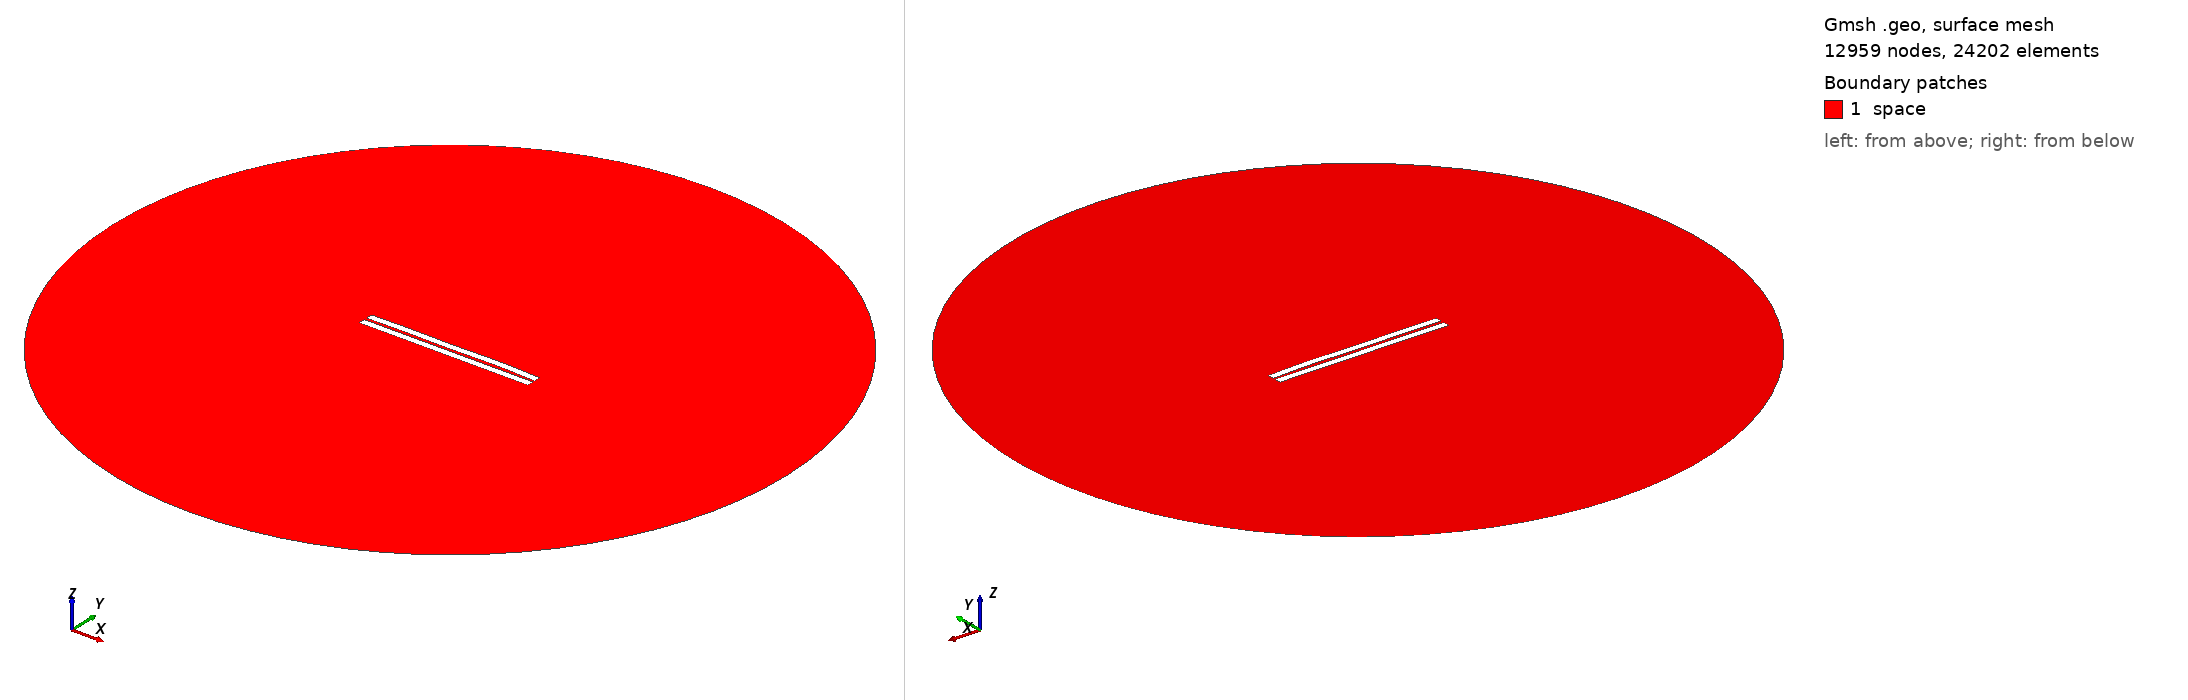

Gmsh geometry script, surface-meshed: 12959 nodes, 24202 surface elements. Boundary patches (legend numbers): 1 space. Left view from above one corner, right view from below the opposite corner. Legend entries are the model's physical surfaces. The drawing asked Gmsh for element sizes between 1% and 20% of the model's largest extent; the script's own settings can give other sizes.

=== 485.geo (drawn) ===
//---------------------------------------
// Geometry kernel
//---------------------------------------

SetFactory("OpenCASCADE");



//---------------------------------------
// Parameters of the geometry
//---------------------------------------

// Overetch of the upper plate
overetch = 0.0;

// Distance between the plates
distance = 1.5;

// Discretization over the x axis (for the deformation)
nx = 50; 

// Length of the plate
L = 100 - overetch; 

// Number of modes
n = 4; 

// 1st mode coefficient
coeff(1) = 0.07499999999999998;
beta(1) = 0.596864 * 3.1415926535 / L;

// 2nd mode coefficient
coeff(2) = 0.15;
beta(2) = 1.49418 * 3.1415926535 / L;

// 3rd mode coefficient
coeff(3) = -0.075;
beta(3) = 2.50025 * 3.1415926535 / L;

// 4th mode coefficient
coeff(4) = 0.15;
beta(4) = 3.49999 * 3.1415926535 / L;



//---------------------------------------
// Upper plate (deformed rectangle)
//---------------------------------------

// Coordiantes of the upper plate
xmin = -50;
xmax = 50 - overetch;

// Height of the upper plate
yheight = 4 - 2 * overetch;

// Indexes of the points
UpperID[] = {};
LowerID[] = {};
LeftID[] = {};
RightID[] = {};

// Point index
p = 1;

// Horizontal edges
For i In {1:nx}
    x = xmin + (i-1)*(xmax - xmin)/(nx-1);

    y_bottom = distance / 2 + overetch;
    For j In {1:n}
        C = (Cosh(beta(j)*L) + Cos(beta(j)*L)) / (Sinh(beta(j)*L) + Sin(beta(j)*L));
        y_bottom  = y_bottom + coeff(j) * (Cosh(beta(j)*(x+50)) - Cos(beta(j)*(x+50)) - C * (Sinh(beta(j)*(x+50)) - Sin(beta(j)*(x+50))));
    EndFor

    y_top = y_bottom + yheight;

    Point(p) = {x, y_top, 0, 1.0};
    UpperID[i] = p;
    p = p + 1;

    Point(p) = {x, y_bottom, 0, 1.0};
    LowerID[i] = p;
    p = p + 1;
EndFor

// Create point lists
UpperPts[] = {}; LowerPts[] = {};
For i In {1:nx}
  UpperPts[] += {UpperID[i]};
  LowerPts[] += {LowerID[i]};
EndFor

// Build splines
Spline(1) = {UpperPts[]};
Spline(2) = {LowerPts[]};
Line(3) = {LowerPts[nx-1], UpperPts[nx-1]};
Line(4) = {LowerPts[0], UpperPts[0]};

// Build the plane surface
Curve Loop(1) = {2, 3, -1, -4};
Plane Surface(1) = {1};



//---------------------------------------
// Lower plate (rectangle)
//---------------------------------------

// Vertices
Point(1001) = {-50, -1, 0, 1.0};
Point(1002) = { 50, -1, 0, 1.0};
Point(1003) = { 50,  -5, 0, 1.0};
Point(1004) = {-50,  -5, 0, 1.0};

// Edges
Line(5) = {1001, 1002};
Line(6) = {1002, 1003};
Line(7) = {1003, 1004};
Line(8) = {1004, 1001};

// Plane surface
Line Loop(2) = {5, 6, 7, 8};
Plane Surface(2) = {2}; 



//---------------------------------------
// Outer (fictious) boundary
//---------------------------------------

// Points
Point(1005) = {0, 0, 0};       // Center
Point(1006) = {200, 0, 0};     // Start point
Point(1007) = {0, 200, 0};     // 90 degrees
Point(1008) = {-200, 0, 0};    // 180 degrees
Point(1009) = {0, -200, 0};    // 270 degrees

// Circle arcs (each needs start, center, end)
Circle(9) = {1006, 1005, 1007};
Circle(10) = {1007, 1005, 1008};
Circle(11) = {1008, 1005, 1009};
Circle(12) = {1009, 1005, 1006};

// Plane surface for the entire domain
Curve Loop(3) = {9, 10, 11, 12};
Surface(3) = {3};

// Subtract the plates from the whole domain to obtain the actual domain where we want to solve the equations
BooleanDifference{ Surface{3}; Delete; }{ Surface{1}; Surface{2}; Delete; }




//---------------------------------------
// Transfinite Lines/Curves
//---------------------------------------

// Set the number of points on the boundaries
r = 7;

// Plates
Transfinite Curve {1, 2} = 50*r Using Progression 1;
Transfinite Curve {3, 4} = 2*r Using Progression 1;
Transfinite Line {5, 7} = 50*r Using Progression 1;
Transfinite Line {6, 8} = 2*r Using Progression 1;

// Outer boundary
Transfinite Line {9, 10, 11, 12} = 20 Using Progression 1;



//---------------------------------------
// Physical groups
//---------------------------------------                

// Physical curves (boundaries)
Physical Line("force_segment", 10) = {2};
Physical Line("upper_plate", 11) = {1, 3, 4};
Physical Line("lower_plate", 12) = {5, 6, 7, 8};
Physical Line("boundary", 20) = {9, 10, 11, 12};

// Physical Surfaces
Physical Surface("space", 30) = {3};



//---------------------------------------
// 6. Generate the Mesh
//---------------------------------------

// 2D mesh generation
Mesh 2;
